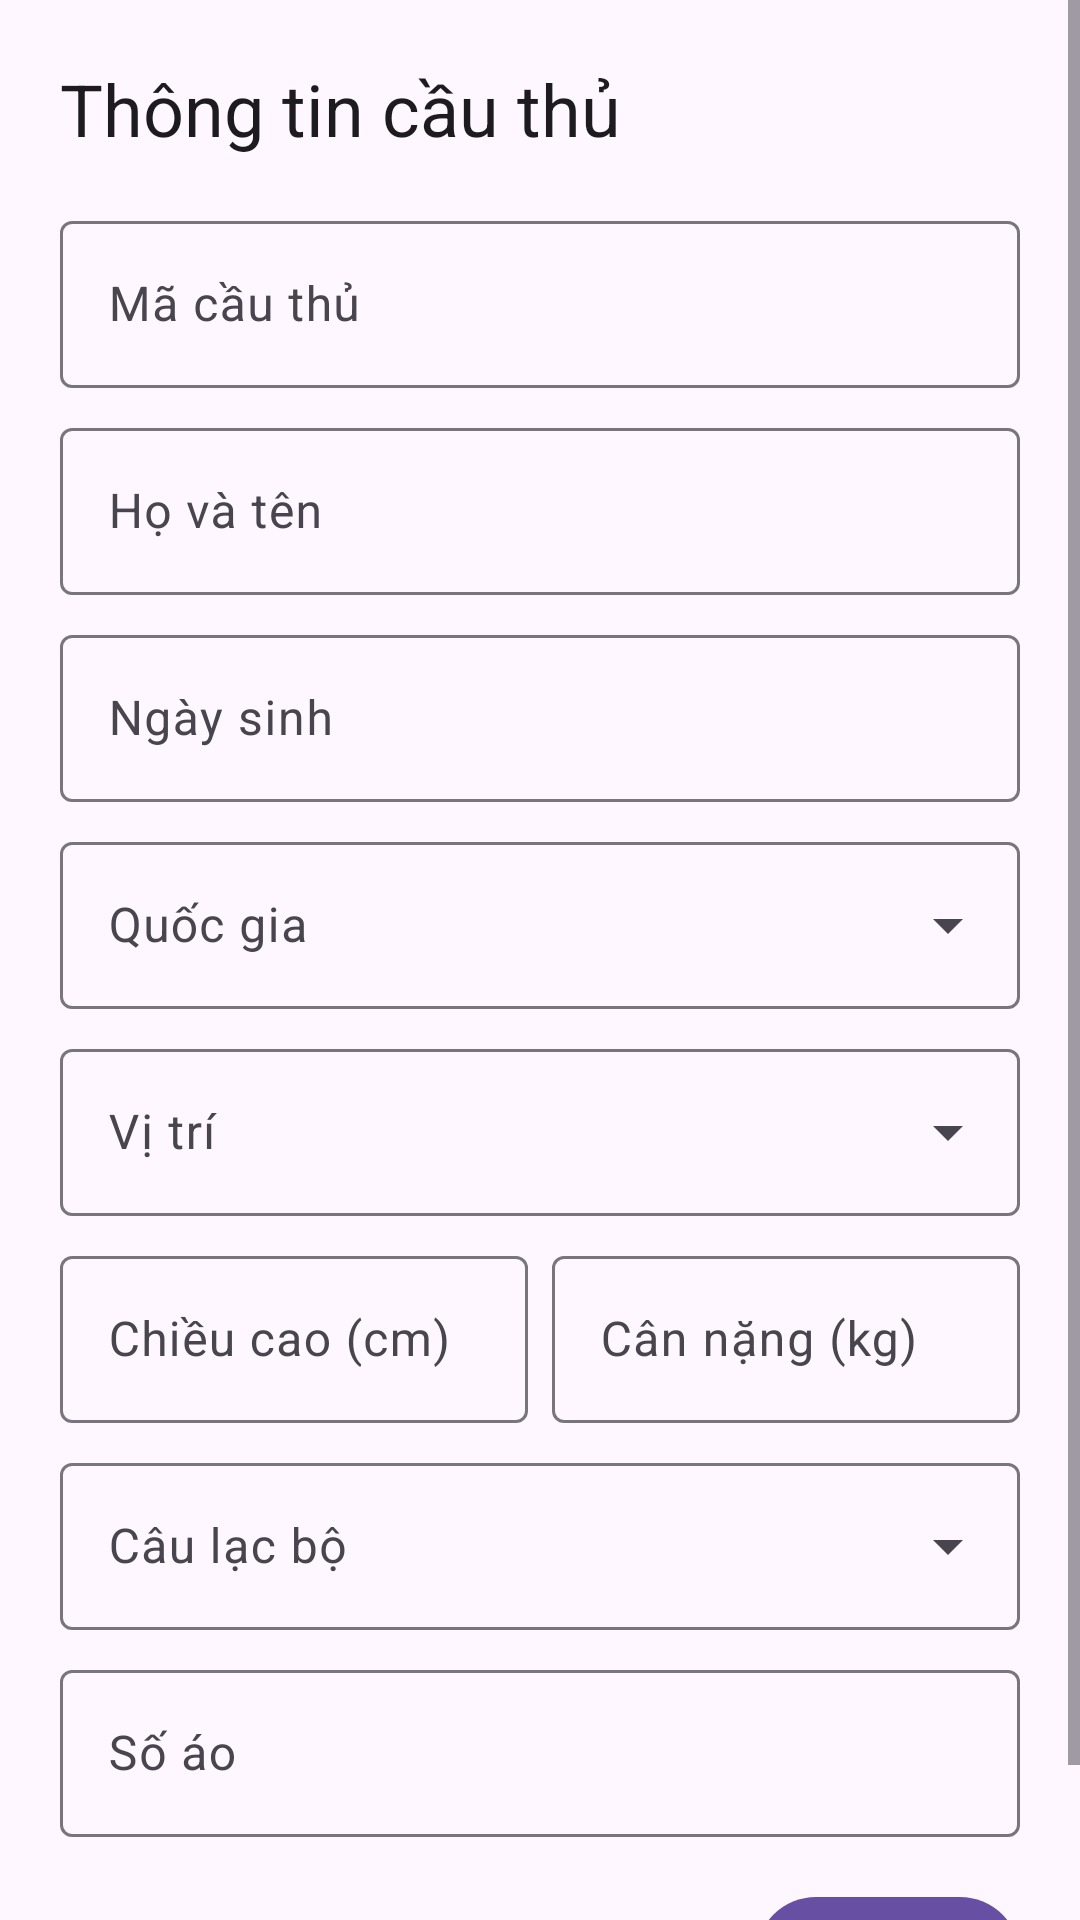

Here is an Android app screen rendered from its layout file. Give the layout XML and the strings, colors and styles it references.
<!-- AndroidManifest.xml: application theme Theme.QuanLi -->
<!-- res/layout/dialog_player.xml -->
<?xml version="1.0" encoding="utf-8"?>
<ScrollView xmlns:android="http://schemas.android.com/apk/res/android"
    xmlns:app="http://schemas.android.com/apk/res-auto"
    android:layout_width="match_parent"
    android:layout_height="wrap_content">

    <LinearLayout
        android:layout_width="match_parent"
        android:layout_height="wrap_content"
        android:orientation="vertical"
        android:padding="20dp">

        <TextView
            android:id="@+id/tvDialogTitle"
            android:layout_width="wrap_content"
            android:layout_height="wrap_content"
            android:layout_marginBottom="16dp"
            android:text="@string/lbl_player_info"
            android:textAppearance="?attr/textAppearanceHeadlineSmall" />

        <com.google.android.material.textfield.TextInputLayout
            style="@style/Widget.Material3.TextInputLayout.OutlinedBox"
            android:layout_width="match_parent"
            android:layout_height="wrap_content"
            android:layout_marginBottom="8dp"
            android:hint="@string/lbl_player_id">

            <com.google.android.material.textfield.TextInputEditText
                android:id="@+id/etPlayerId"
                android:layout_width="match_parent"
                android:layout_height="wrap_content"
                android:inputType="text" />
        </com.google.android.material.textfield.TextInputLayout>

        <com.google.android.material.textfield.TextInputLayout
            style="@style/Widget.Material3.TextInputLayout.OutlinedBox"
            android:layout_width="match_parent"
            android:layout_height="wrap_content"
            android:layout_marginBottom="8dp"
            android:hint="@string/lbl_full_name">

            <com.google.android.material.textfield.TextInputEditText
                android:id="@+id/etFullName"
                android:layout_width="match_parent"
                android:layout_height="wrap_content"
                android:inputType="textPersonName" />
        </com.google.android.material.textfield.TextInputLayout>

        <com.google.android.material.textfield.TextInputLayout
            style="@style/Widget.Material3.TextInputLayout.OutlinedBox"
            android:layout_width="match_parent"
            android:layout_height="wrap_content"
            android:layout_marginBottom="8dp"
            android:hint="@string/lbl_birth_date">

            <com.google.android.material.textfield.TextInputEditText
                android:id="@+id/etBirthDate"
                android:layout_width="match_parent"
                android:layout_height="wrap_content"
                android:inputType="text" />
        </com.google.android.material.textfield.TextInputLayout>

        <com.google.android.material.textfield.TextInputLayout
            style="@style/Widget.Material3.TextInputLayout.OutlinedBox.ExposedDropdownMenu"
            android:layout_width="match_parent"
            android:layout_height="wrap_content"
            android:layout_marginBottom="8dp"
            android:hint="@string/nationality_hint">

            <com.google.android.material.textfield.MaterialAutoCompleteTextView
                android:id="@+id/autoCompleteDialogNationality"
                android:layout_width="match_parent"
                android:layout_height="wrap_content"
                android:inputType="none" />
        </com.google.android.material.textfield.TextInputLayout>

        <com.google.android.material.textfield.TextInputLayout
            style="@style/Widget.Material3.TextInputLayout.OutlinedBox.ExposedDropdownMenu"
            android:layout_width="match_parent"
            android:layout_height="wrap_content"
            android:layout_marginBottom="8dp"
            android:hint="@string/position_hint">

            <com.google.android.material.textfield.MaterialAutoCompleteTextView
                android:id="@+id/autoCompleteDialogPosition"
                android:layout_width="match_parent"
                android:layout_height="wrap_content"
                android:inputType="none" />
        </com.google.android.material.textfield.TextInputLayout>

        <LinearLayout
            android:layout_width="match_parent"
            android:layout_height="wrap_content"
            android:orientation="horizontal"
            android:baselineAligned="false">

            <com.google.android.material.textfield.TextInputLayout
                style="@style/Widget.Material3.TextInputLayout.OutlinedBox"
                android:layout_width="0dp"
                android:layout_height="wrap_content"
                android:layout_marginEnd="4dp"
                android:layout_weight="1"
                android:hint="@string/lbl_height">

                <com.google.android.material.textfield.TextInputEditText
                    android:id="@+id/etHeight"
                    android:layout_width="match_parent"
                    android:layout_height="wrap_content"
                    android:inputType="number" />
            </com.google.android.material.textfield.TextInputLayout>

            <com.google.android.material.textfield.TextInputLayout
                style="@style/Widget.Material3.TextInputLayout.OutlinedBox"
                android:layout_width="0dp"
                android:layout_height="wrap_content"
                android:layout_marginStart="4dp"
                android:layout_weight="1"
                android:hint="@string/lbl_weight">

                <com.google.android.material.textfield.TextInputEditText
                    android:id="@+id/etWeight"
                    android:layout_width="match_parent"
                    android:layout_height="wrap_content"
                    android:inputType="number" />
            </com.google.android.material.textfield.TextInputLayout>
        </LinearLayout>

        <com.google.android.material.textfield.TextInputLayout
            style="@style/Widget.Material3.TextInputLayout.OutlinedBox.ExposedDropdownMenu"
            android:layout_width="match_parent"
            android:layout_height="wrap_content"
            android:layout_marginBottom="8dp"
            android:layout_marginTop="8dp"
            android:hint="@string/club_hint">

            <com.google.android.material.textfield.MaterialAutoCompleteTextView
                android:id="@+id/autoCompleteDialogClub"
                android:layout_width="match_parent"
                android:layout_height="wrap_content"
                android:inputType="none" />
        </com.google.android.material.textfield.TextInputLayout>

        <com.google.android.material.textfield.TextInputLayout
            style="@style/Widget.Material3.TextInputLayout.OutlinedBox"
            android:layout_width="match_parent"
            android:layout_height="wrap_content"
            android:layout_marginBottom="16dp"
            android:hint="@string/lbl_jersey_number">

            <com.google.android.material.textfield.TextInputEditText
                android:id="@+id/etJerseyNumber"
                android:layout_width="match_parent"
                android:layout_height="wrap_content"
                android:inputType="number" />
        </com.google.android.material.textfield.TextInputLayout>

        <LinearLayout
            android:layout_width="match_parent"
            android:layout_height="wrap_content"
            android:gravity="end"
            android:orientation="horizontal">

            <com.google.android.material.button.MaterialButton
                android:id="@+id/btnCancel"
                style="@style/Widget.Material3.Button.TextButton"
                android:layout_width="wrap_content"
                android:layout_height="wrap_content"
                android:text="@string/btn_cancel" />

            <com.google.android.material.button.MaterialButton
                android:id="@+id/btnSave"
                android:layout_width="wrap_content"
                android:layout_height="wrap_content"
                android:layout_marginStart="8dp"
                android:text="@string/btn_save" />
        </LinearLayout>

    </LinearLayout>
</ScrollView>
<!-- resources referenced by this layout -->
<resources>
  <string name="btn_cancel">Hủy</string>
  <string name="btn_save">Lưu</string>
  <string name="club_hint">Câu lạc bộ</string>
  <string name="lbl_birth_date">Ngày sinh</string>
  <string name="lbl_full_name">Họ và tên</string>
  <string name="lbl_height">Chiều cao (cm)</string>
  <string name="lbl_jersey_number">Số áo</string>
  <string name="lbl_player_id">Mã cầu thủ</string>
  <string name="lbl_player_info">Thông tin cầu thủ</string>
  <string name="lbl_weight">Cân nặng (kg)</string>
  <string name="nationality_hint">Quốc gia</string>
  <string name="position_hint">Vị trí</string>
  <style name="Theme.QuanLi" parent="Base.Theme.QuanLi" />
  <style name="Base.Theme.QuanLi" parent="Theme.Material3.DayNight.NoActionBar">
          
          
      </style>
</resources>
